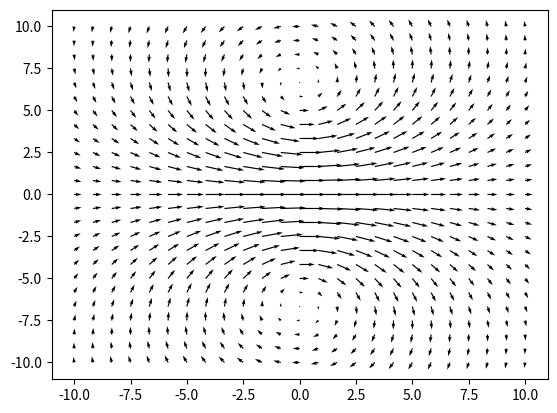

This chart was generated by the following Python code:
import numpy as np
import matplotlib.pyplot as plot

falloff = 5
flip = [1, -1]
positions = [(0, 5), (0, -5)]
sizes = [(1, 1), (1, 1)]

def W(x, y):
	final = (0, 0)
	for i in range(len(positions)):
		invpos = tuple(-x for x in positions[i])
		coord = tuple(map(sum, zip((x, y), invpos)))
		px, py = coord
		sx, sy = sizes[i]
		px /= sx
		py /= sy
		xi = flip[i%2] * np.exp(-(px**2 + py**2)**0.5/falloff)
		val = (-py, px) * xi
		final = tuple(map(sum, zip(final, val)))
	return final

SP = 25
DS = 10

x, y = np.meshgrid(np.linspace(-DS, DS, SP), np.linspace(-DS, DS, SP))
u, v = W(x, y)

plot.quiver(x, y, u, v)
# plot.grid()
plot.show()
